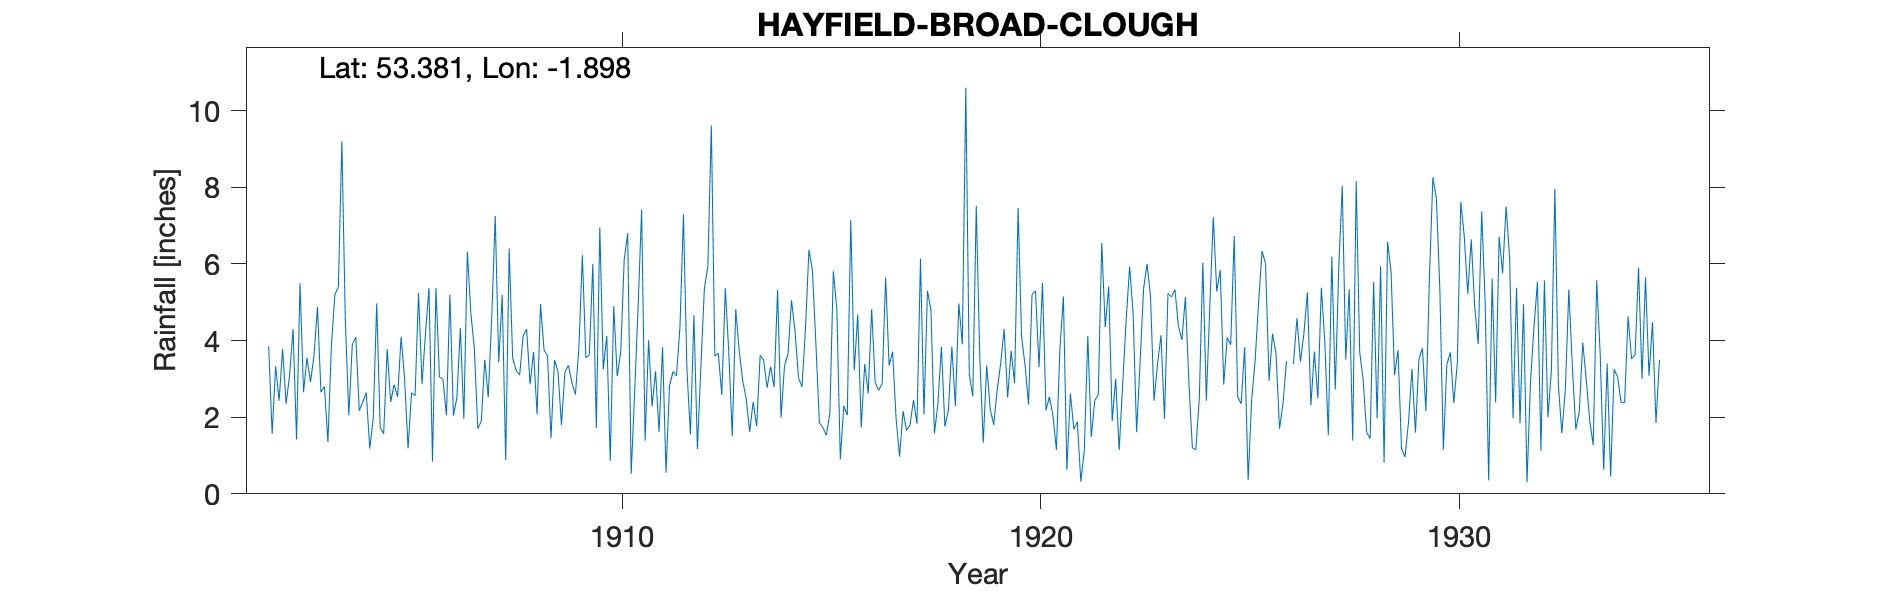

The table this chart was drawn from, first rows:
HAYFIELD-BROAD-CLOUGH, , , , , , , , , , , , , , , , , , , , , , , 
Grid ref, SK069871, Long, -1.898, Lat, 53.38, Elevation, 1420, ft., , , , , , , , , , , , , , , 
Station no, 2643/7/2, , , , , , , , , , , , , , , , , , , , , , 
, 1900, 1901, 1902, 1903, 1904, 1905, 1906, 1907, 1908, 1909, 1910, 1911, 1912, 1913, 1914, 1915, 1916, 1917, 1918, 1919, 1920, 1921, 1922
January, , , 3.85, 2.92, 3.9, 2.85, 5.37, 1.7, 3.1, 1.8, 3.25, 1.39, 3.23, 3.71, 3.32, 5.83, 3.22, 1.96, 2.35, 3.61, 4.1, 5.15, 4.35
February, , , 1.57, 3.6, 4.09, 2.53, 3.05, 1.9, 4.12, 3.18, 4.12, 4.01, 1.55, 1.5, 2.79, 3.9, 4.68, 0.97, 3.84, 1.33, 3.36, 0.63, 5.41
March, , , 3.33, 4.88, 2.17, 4.1, 2.99, 3.5, 4.3, 3.35, 0.86, 2.28, 4.66, 4.82, 5.32, 1.85, 1.73, 2.16, 1.76, 3.35, 2.33, 2.62, 1.9
April, , , 2.43, 2.65, 2.4, 3, 2.05, 2.52, 2.86, 2.9, 4.9, 3.2, 1.17, 3.73, 1.99, 1.73, 3.39, 1.66, 2.18, 2.22, 5.2, 1.68, 3
May, , , 3.78, 2.8, 2.64, 1.19, 5.2, 4.61, 3.7, 2.59, 3.07, 1.61, 3.33, 2.95, 3.35, 1.53, 2.62, 1.8, 3.84, 1.8, 5.3, 1.88, 1.14
June, , , 2.35, 1.35, 1.18, 2.64, 2.04, 7.25, 2.08, 3.8, 3.7, 3.83, 5.35, 2.48, 3.65, 2.1, 4.82, 2.45, 2.29, 2.7, 3.3, 0.32, 2.85
July, , , 3.09, 3.86, 1.97, 2.56, 2.51, 3.43, 4.95, 6.23, 6.1, 0.55, 5.94, 1.62, 5.05, 5.81, 2.9, 1.83, 4.97, 3.4, 5.51, 1.13, 4.53
August, , , 4.3, 5.2, 4.97, 5.24, 4.33, 5.19, 3.75, 3.55, 6.8, 2.82, 9.61, 2.4, 4.25, 4.83, 2.7, 6.14, 3.9, 4.3, 2.18, 4.12, 5.93
September, , , 1.42, 5.4, 1.73, 2.86, 1.96, 0.88, 3.6, 3.63, 0.52, 3.19, 3.59, 1.76, 3.03, 0.9, 2.88, 2.07, 10.6, 2.51, 2.53, 1.48, 4.71
October, , , 5.5, 9.2, 1.57, 4.2, 6.32, 6.4, 1.45, 6, 2.65, 3.08, 3.67, 3.62, 2.79, 2.3, 5.65, 5.3, 3.12, 3.73, 2.04, 2.44, 1.61
November, , , 2.65, 4.52, 3.78, 5.37, 4.72, 3.54, 3.49, 1.72, 4.9, 4.35, 2.58, 3.49, 4.3, 2.05, 3.35, 4.8, 2.54, 2.89, 1.15, 2.58, 3.43
December, , , 3.55, 2.05, 2.4, 0.84, 3.8, 3.22, 3.2, 6.95, 7.42, 7.29, 5.37, 2.77, 6.37, 7.15, 3.71, 1.58, 7.52, 7.46, 3.78, 6.55, 5.35
Total, , , 37.82, 48.43, 32.8, 37.38, 44.34, 44.14, 40.6, 45.7, 48.29, 37.6, 50.05, 34.85, 46.21, 39.98, 41.65, 32.72, 48.91, 39.3, 40.78, 30.58, 44.21
NGR is on Broad Clough at stated altitud…, , , , , , , , , , , , , , , , , , , , , , , 
Jan 1929 gauge noted as being tampered w…, , , , , , , , , , , , , , , , , , , , , , , 
